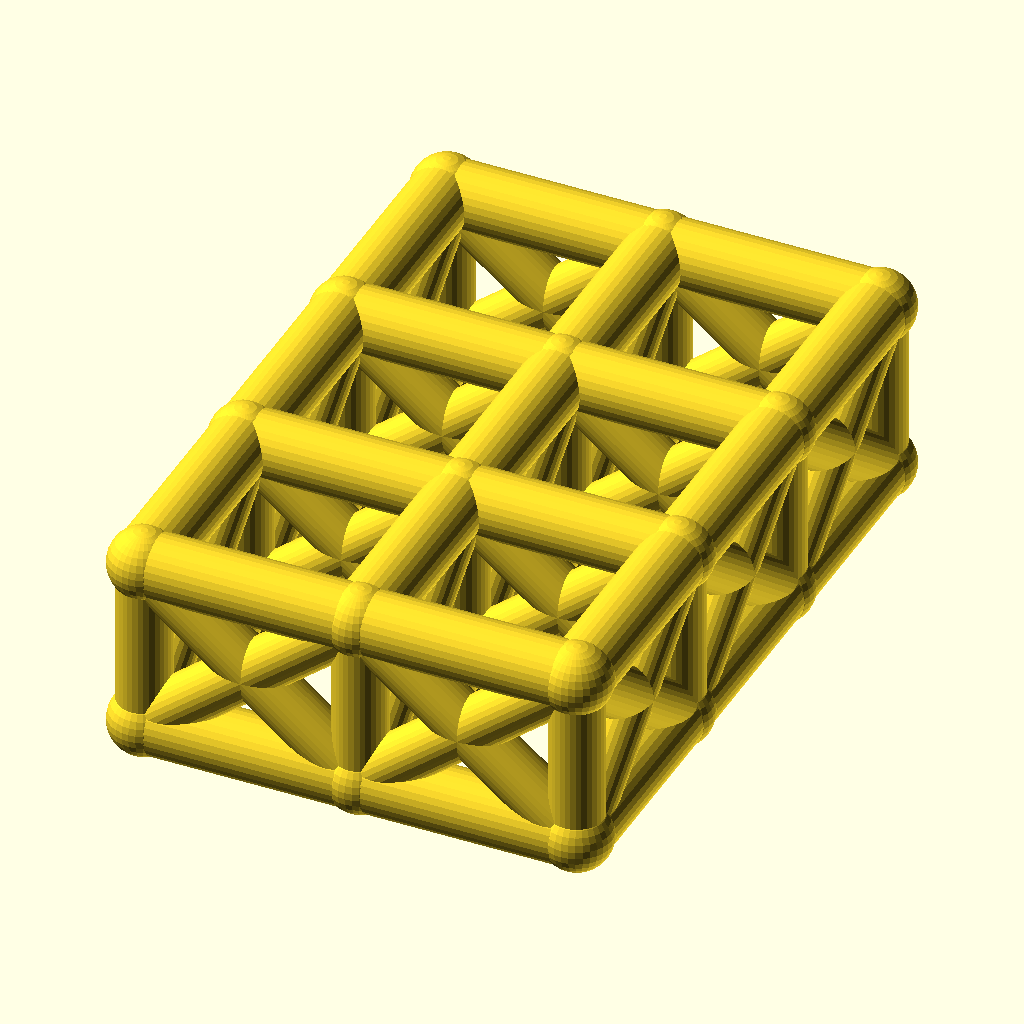
Cell 1 — every parameter at its default value.
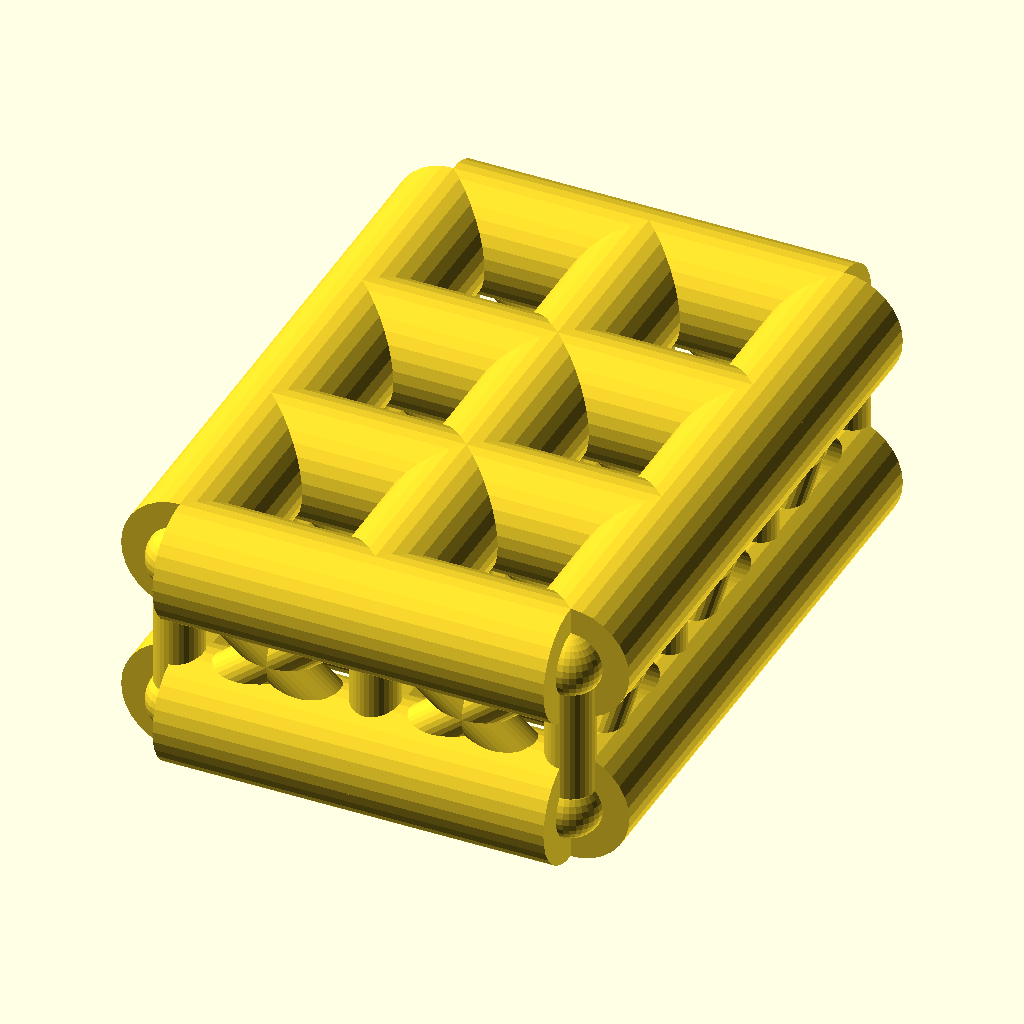
Cell 2: the same model with chord_r = 9.
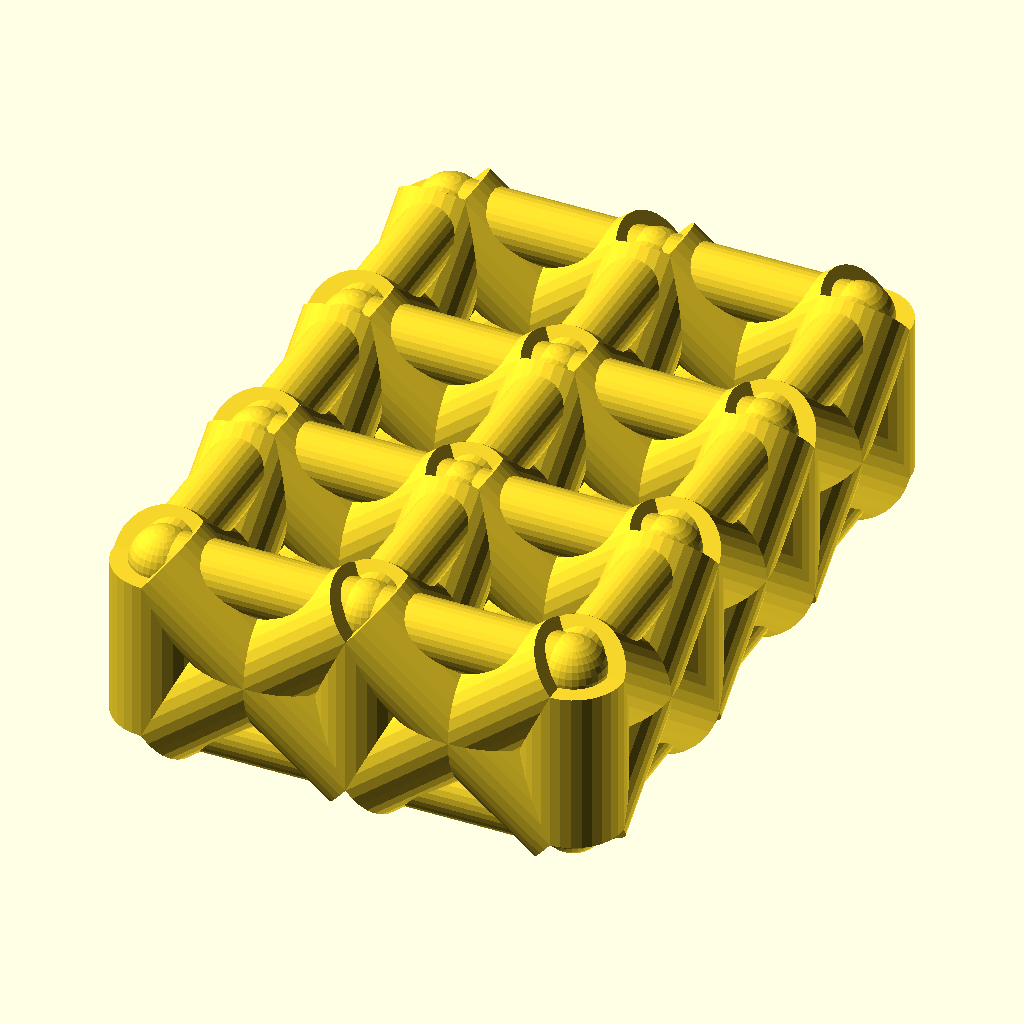
Cell 3 — web_r set to 7.4, the other parameters unchanged.
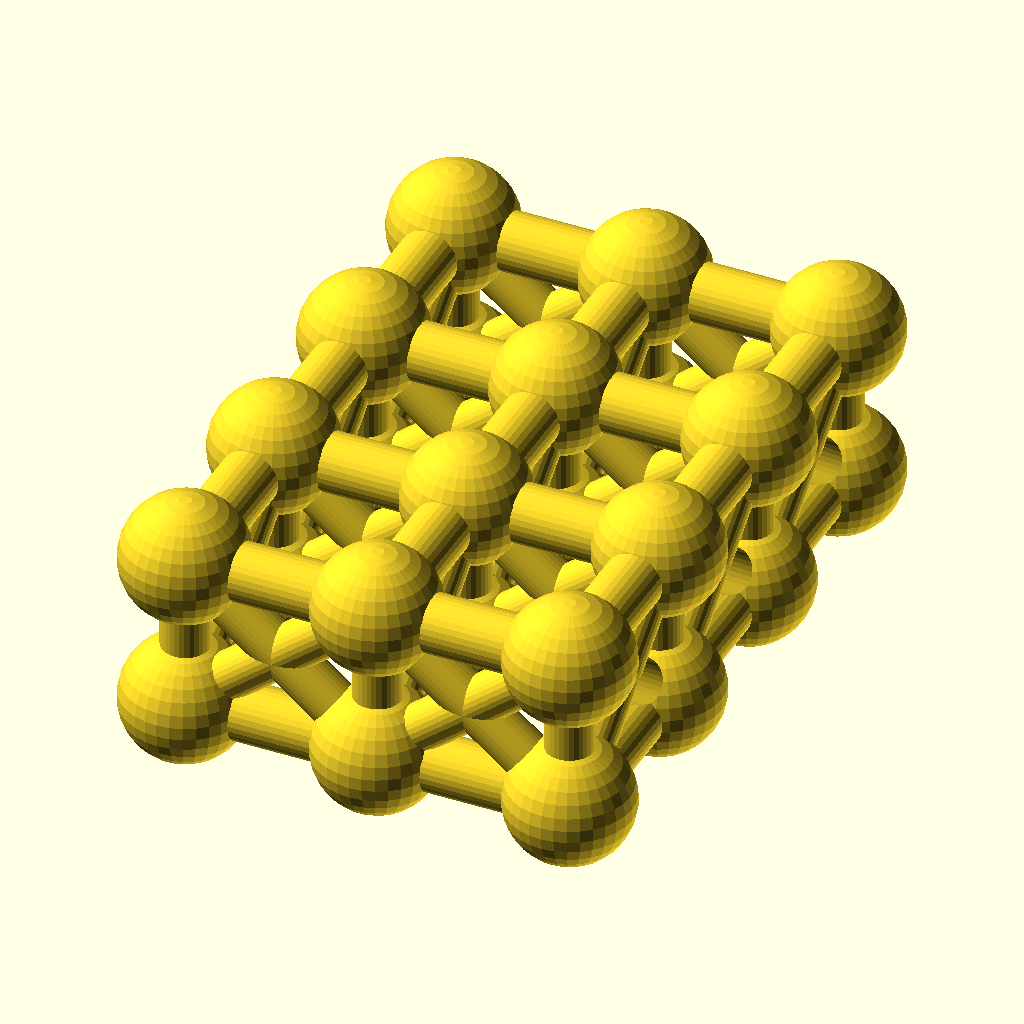
Cell 4: the same model with joint_r = 9.8.
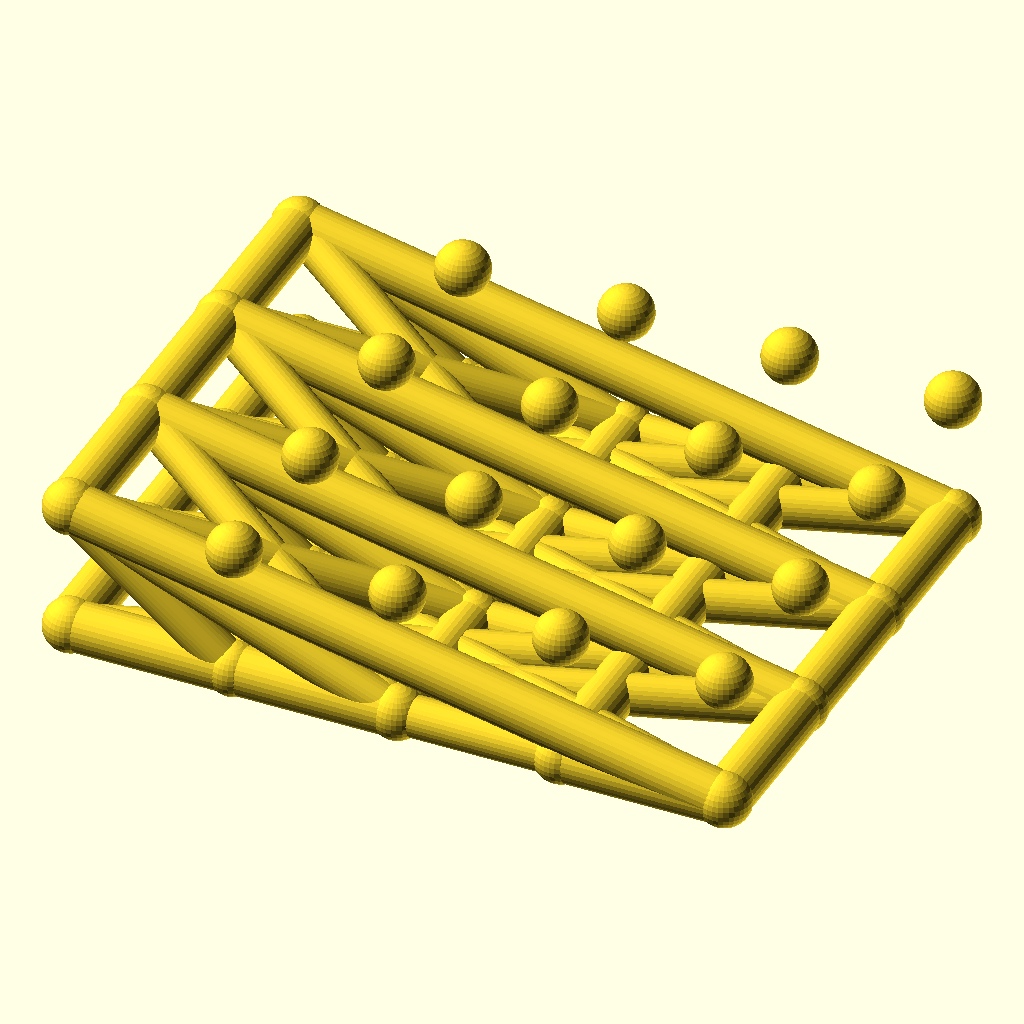
Cell 5 — cells_x set to 4, the other parameters unchanged.
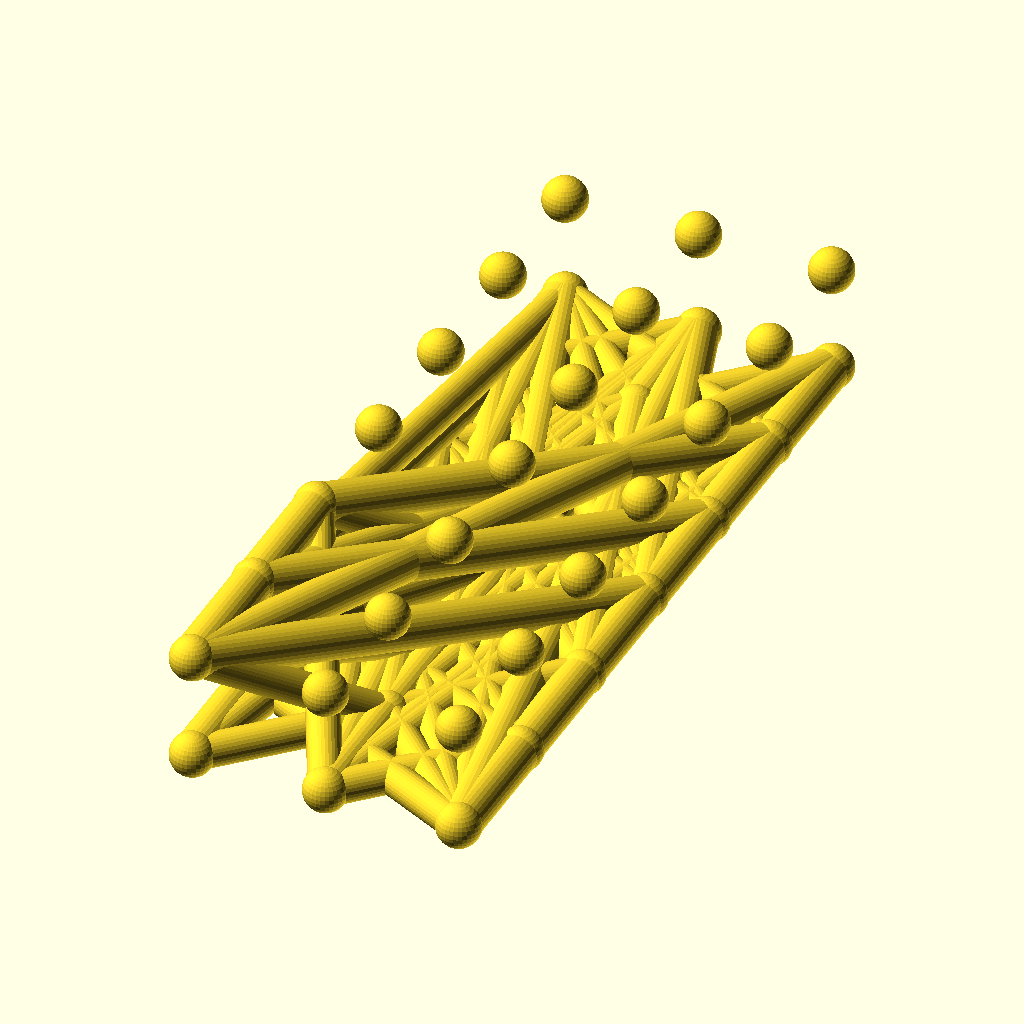
Cell 6 — cells_y set to 6, the other parameters unchanged.
The same orthographic view direction (rotation 55°, 0°, 25°; colour scheme Cornfield) for every cell, with the view re-fitted per cell, so scale and position can differ between cells.
Source of the model, optional_data/data/wire2/spaceframes/scene_0183.scad:
$fn = 32;

// ----------------------------------------------------------------------
// Space frame
// ----------------------------------------------------------------------

// --- parameters (mm) ---
chord_r = 4.5;            // chord / longeron radius
web_r = 3.7;              // diagonal and strut radius
joint_r = 4.9;            // joint ball radius
cells_x = 2;              // cells along X
cells_y = 3;              // cells along Y
pitch = 30;               // grid pitch (X and Y)
grid_h = 24;              // layer spacing, Z

bbox_x = cells_x * pitch + 2 * joint_r;  // overall X, joints included
bbox_y = cells_y * pitch + 2 * joint_r;  // overall Y, joints included
bbox_z = grid_h + 2 * joint_r;  // overall Z, joints included
chord_d = 2 * chord_r;  // chord stock diameter
web_d = 2 * web_r;  // web stock diameter
joint_d = 2 * joint_r;  // joint ball diameter
plan_x = cells_x * pitch;  // chord plan length, X
plan_y = cells_y * pitch;  // chord plan width, Y
nodes = [for (lvl = [0, 1], i = [0 : cells_x], j = [0 : cells_y]) [i * pitch, j * pitch, lvl * grid_h]];

module member(a, b, r) {
  /* round stock from joint a to joint b, ends buried in the joint balls */
  d = b - a;
  length = norm(d);
  translate(a) rotate([0, acos(d[2] / length), atan2(d[1], d[0])])
    cylinder(h = length, r = r);
}

module joint(p, r) {
  /* ball at the joint centre, fatter than every member meeting there */
  translate(p) sphere(r = r);
}

/* members - each call is one graph edge */
member(nodes[0], nodes[4], chord_r);
member(nodes[1], nodes[5], chord_r);
member(nodes[2], nodes[6], chord_r);
member(nodes[3], nodes[7], chord_r);
member(nodes[4], nodes[8], chord_r);
member(nodes[5], nodes[9], chord_r);
member(nodes[6], nodes[10], chord_r);
member(nodes[7], nodes[11], chord_r);
member(nodes[0], nodes[1], chord_r);
member(nodes[1], nodes[2], chord_r);
member(nodes[2], nodes[3], chord_r);
member(nodes[4], nodes[5], chord_r);
member(nodes[5], nodes[6], chord_r);
member(nodes[6], nodes[7], chord_r);
member(nodes[8], nodes[9], chord_r);
member(nodes[9], nodes[10], chord_r);
member(nodes[10], nodes[11], chord_r);
member(nodes[12], nodes[16], chord_r);
member(nodes[13], nodes[17], chord_r);
member(nodes[14], nodes[18], chord_r);
member(nodes[15], nodes[19], chord_r);
member(nodes[16], nodes[20], chord_r);
member(nodes[17], nodes[21], chord_r);
member(nodes[18], nodes[22], chord_r);
member(nodes[19], nodes[23], chord_r);
member(nodes[12], nodes[13], chord_r);
member(nodes[13], nodes[14], chord_r);
member(nodes[14], nodes[15], chord_r);
member(nodes[16], nodes[17], chord_r);
member(nodes[17], nodes[18], chord_r);
member(nodes[18], nodes[19], chord_r);
member(nodes[20], nodes[21], chord_r);
member(nodes[21], nodes[22], chord_r);
member(nodes[22], nodes[23], chord_r);
member(nodes[0], nodes[12], web_r);
member(nodes[1], nodes[13], web_r);
member(nodes[2], nodes[14], web_r);
member(nodes[3], nodes[15], web_r);
member(nodes[4], nodes[16], web_r);
member(nodes[5], nodes[17], web_r);
member(nodes[6], nodes[18], web_r);
member(nodes[7], nodes[19], web_r);
member(nodes[8], nodes[20], web_r);
member(nodes[9], nodes[21], web_r);
member(nodes[10], nodes[22], web_r);
member(nodes[11], nodes[23], web_r);
member(nodes[0], nodes[16], web_r);
member(nodes[12], nodes[4], web_r);
member(nodes[1], nodes[17], web_r);
member(nodes[13], nodes[5], web_r);
member(nodes[2], nodes[18], web_r);
member(nodes[14], nodes[6], web_r);
member(nodes[3], nodes[19], web_r);
member(nodes[15], nodes[7], web_r);
member(nodes[4], nodes[20], web_r);
member(nodes[16], nodes[8], web_r);
member(nodes[5], nodes[21], web_r);
member(nodes[17], nodes[9], web_r);
member(nodes[6], nodes[22], web_r);
member(nodes[18], nodes[10], web_r);
member(nodes[7], nodes[23], web_r);
member(nodes[19], nodes[11], web_r);
member(nodes[0], nodes[13], web_r);
member(nodes[12], nodes[1], web_r);
member(nodes[1], nodes[14], web_r);
member(nodes[13], nodes[2], web_r);
member(nodes[2], nodes[15], web_r);
member(nodes[14], nodes[3], web_r);
member(nodes[4], nodes[17], web_r);
member(nodes[16], nodes[5], web_r);
member(nodes[5], nodes[18], web_r);
member(nodes[17], nodes[6], web_r);
member(nodes[6], nodes[19], web_r);
member(nodes[18], nodes[7], web_r);
member(nodes[8], nodes[21], web_r);
member(nodes[20], nodes[9], web_r);
member(nodes[9], nodes[22], web_r);
member(nodes[21], nodes[10], web_r);
member(nodes[10], nodes[23], web_r);
member(nodes[22], nodes[11], web_r);

/* joint balls */
for (p = nodes) joint(p, joint_r);
Customizer parameters (derived from the source; name, type, default, range or options):
chord_r: number, default 4.5
web_r: number, default 3.7
joint_r: number, default 4.9
cells_x: number, default 2
cells_y: number, default 3
pitch: number, default 30
grid_h: number, default 24
